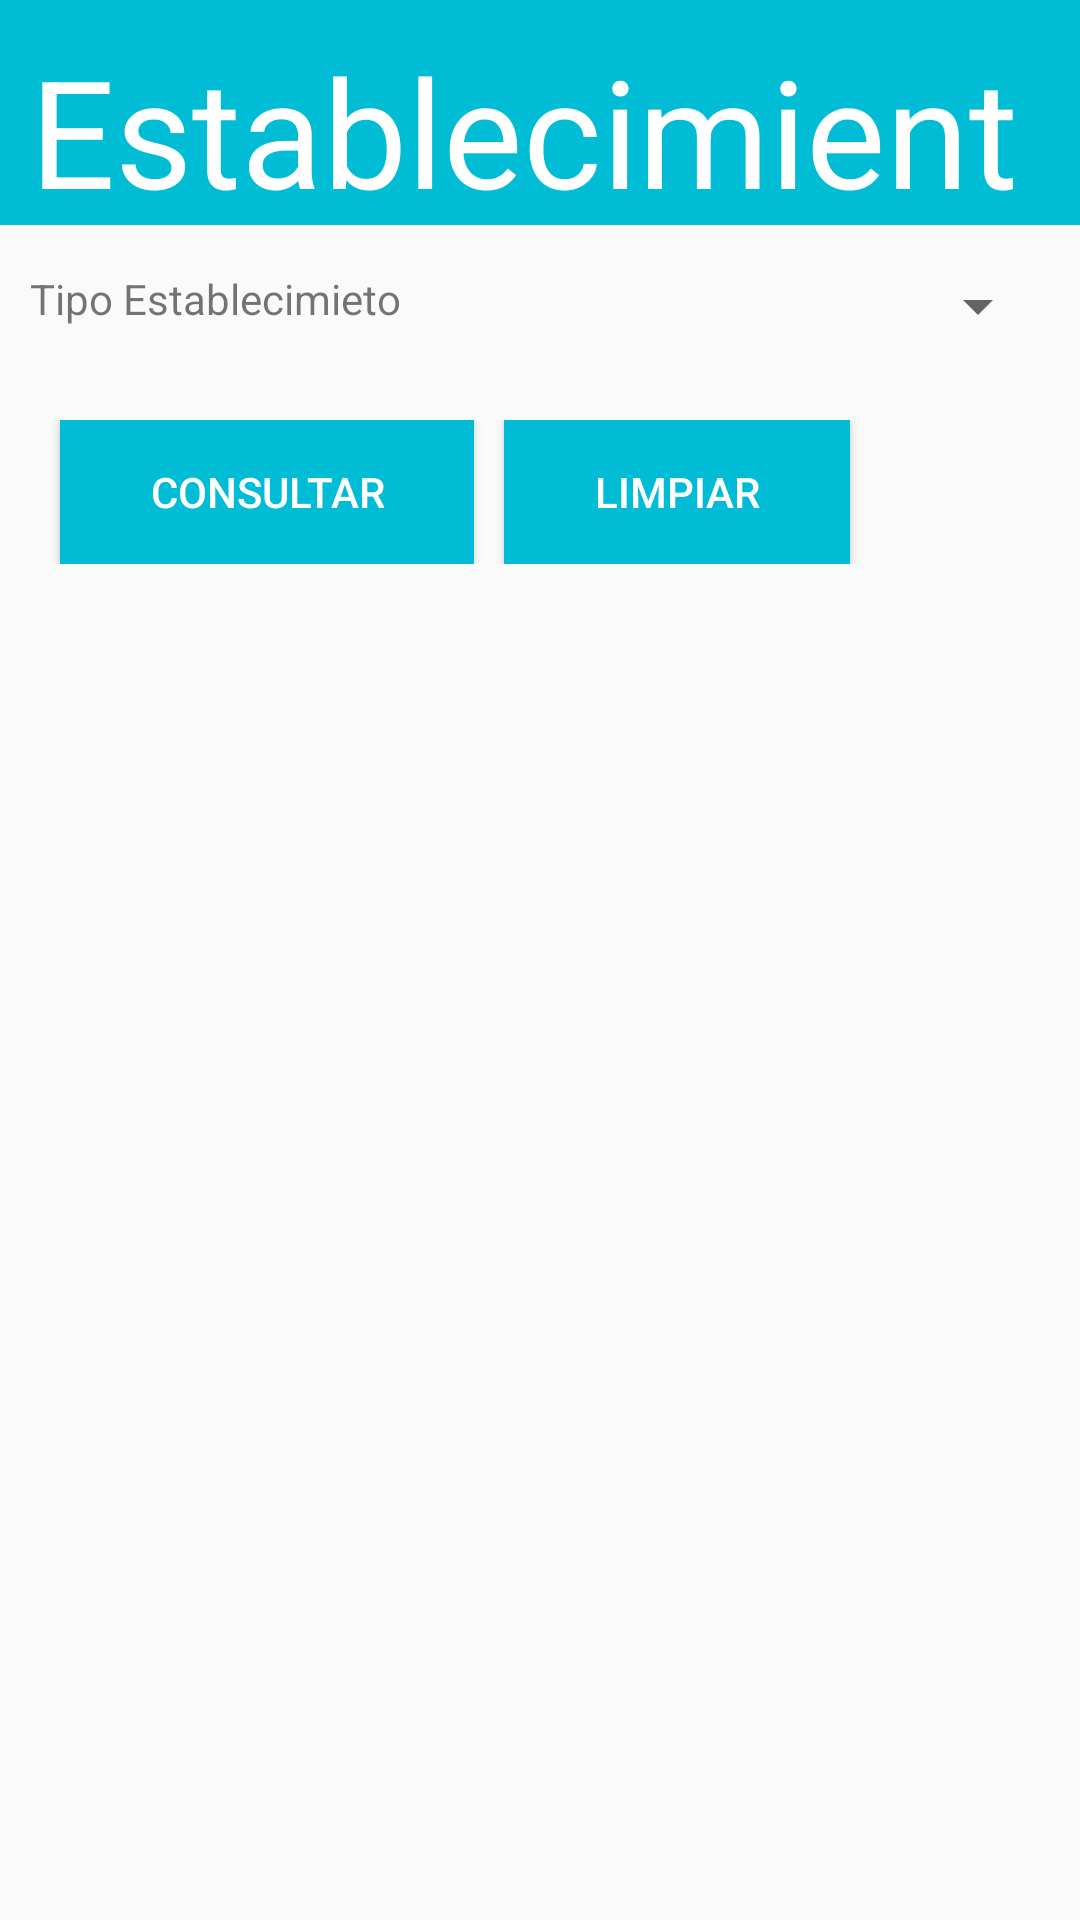

Reconstruct the res/layout file that produces this screen, plus the resources it refers to.
<!-- AndroidManifest.xml: application theme AppTheme -->
<!-- res/layout/activity_consulta_establecimiento_por_tipo.xml -->
<?xml version="1.0" encoding="utf-8"?>
<RelativeLayout xmlns:android="http://schemas.android.com/apk/res/android"
    xmlns:tools="http://schemas.android.com/tools"
    android:layout_width="match_parent"
    android:layout_height="match_parent"
    tools:context="hm13002.pdm.fia.ues.sv.consumove.ConsultaEstablecimientoPorTipo">
    <LinearLayout
        android:layout_width="fill_parent"
        android:layout_height="75sp"
        android:background="#00BCD4"
        android:weightSum="1">

        <TextView
            android:layout_width="350dp"
            android:layout_height="wrap_content"
            android:text="@string/establecimiento"
            android:id="@+id/textViewTituloCliente"
            android:paddingLeft="10sp"
            android:textColor="#ffffff"
            android:textSize="50sp"
            android:paddingTop="10sp"
            android:layout_weight="0.59" />
    </LinearLayout>

    <TableLayout
        android:layout_width="match_parent"
        android:layout_height="wrap_content"
        android:stretchColumns="1"
        android:paddingTop="90sp"
        android:paddingLeft="10sp"
        android:paddingRight="10sp">

        <TableRow
            android:layout_width="match_parent"
            android:layout_height="match_parent">

            <TextView
                android:layout_width="wrap_content"
                android:layout_height="wrap_content"
                android:text="@string/TE"
                android:id="@+id/textViewDui" />

            <Spinner
                android:layout_width="wrap_content"
                android:layout_height="wrap_content"
                android:id="@+id/spinnerTE"
                android:inputType="text"/>
        </TableRow>
    </TableLayout>

    <LinearLayout
        android:orientation="horizontal"
        android:layout_width="match_parent"
        android:layout_height="wrap_content"
        android:layout_marginTop="140sp"
        android:id="@+id/linearLayout">

        <Button
            android:layout_width="wrap_content"
            android:layout_height="wrap_content"
            android:text="@string/consultar"
            android:id="@+id/btnconsultar"
            style="@style/btStyle"
            android:layout_marginLeft="20sp"
            android:onClick="insertarCliente"/>

        <Button
            android:layout_width="wrap_content"
            android:layout_height="wrap_content"
            android:text="@string/limpiar"
            style="@style/btStyle"
            android:layout_marginLeft="10sp"
            android:onClick="limpiar"/>
    </LinearLayout>

    <ListView
        android:layout_width="wrap_content"
        android:layout_height="wrap_content"
        android:id="@+id/listaestablec"
        android:layout_below="@+id/linearLayout"
        android:layout_centerHorizontal="true" />


</RelativeLayout>
<!-- resources referenced by this layout -->
<resources>
  <string name="TE">Tipo Establecimieto </string>
  <string name="consultar">Consultar</string>
  <string name="establecimiento">Establecimiento</string>
  <string name="limpiar">Limpiar</string>
  <style name="btStyle">
  
          <item name="android:layout_width">wrap_content</item>
          <item name="android:layout_height">wrap_content</item>
          <item name="android:textColor">#FFFFFF</item>
          <item name="android:paddingLeft">30sp</item>
          <item name="android:paddingRight">30sp</item>
          <item name="android:background">#00BCD4</item>
      </style>
  <style name="AppTheme" parent="Theme.AppCompat.Light.DarkActionBar">
          
          <item name="colorPrimary">@color/colorPrimary</item>
          <item name="colorPrimaryDark">@color/colorPrimaryDark</item>
          <item name="colorAccent">@color/colorAccent</item>
      </style>
  <!-- not gathered from this repository: default colours our renderer supplied (Android Studio template values) -->
  <color name="colorPrimary">#FF6200EE</color>
  <color name="colorPrimaryDark">#FF3700B3</color>
  <color name="colorAccent">#FF03DAC5</color>
</resources>
